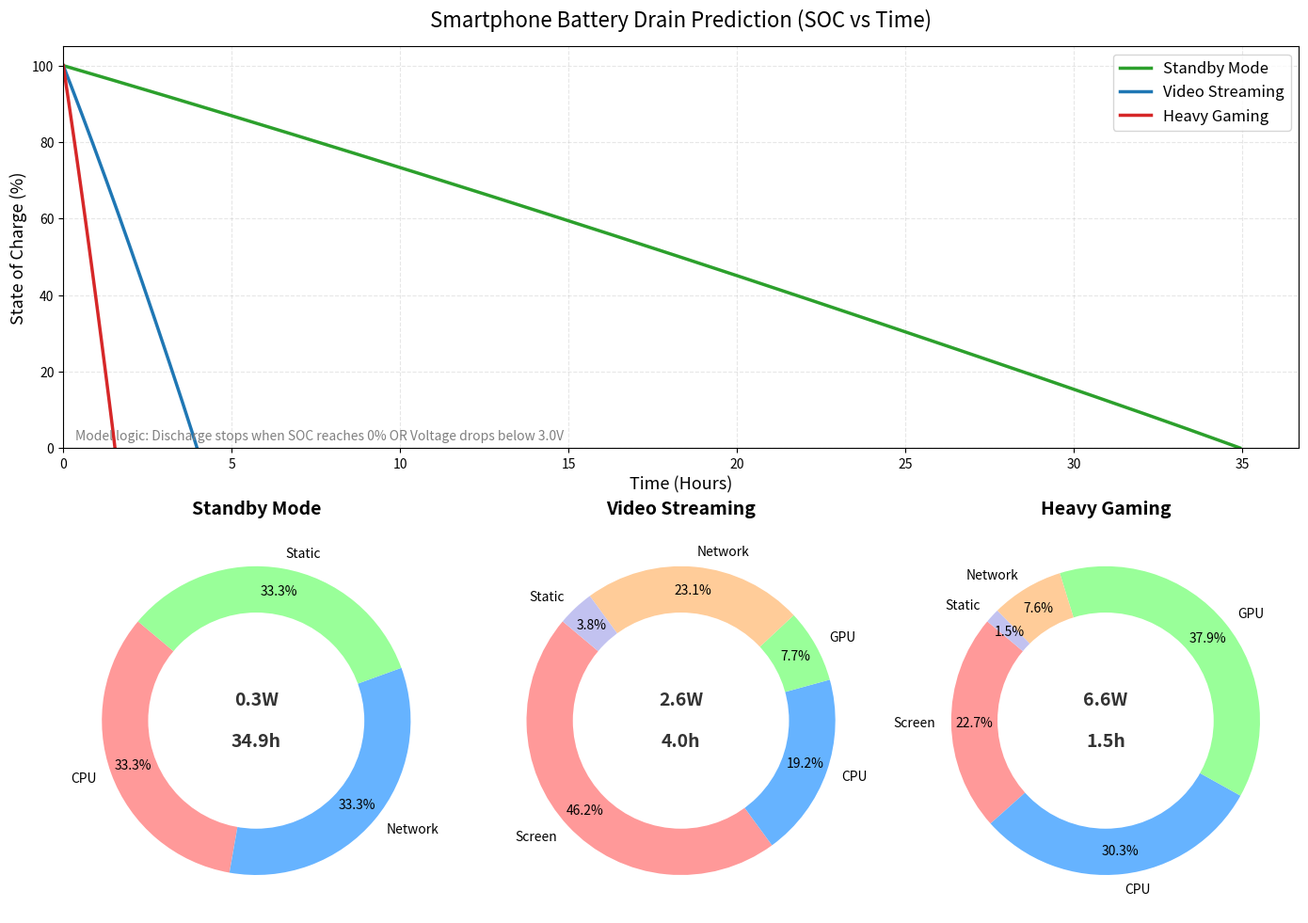

Reproduce this figure in Python.
import numpy as np
import matplotlib.pyplot as plt
from scipy.integrate import solve_ivp


# --- 1. 定义使用场景 ---
class UsageScenario:
    def __init__(self, name, screen, cpu, gpu, network, gps, temp_c):
        self.name = name
        self.components = {
            'Screen': screen,
            'CPU': cpu,
            'GPU': gpu,
            'Network': network,
            'GPS': gps,
            'Static': 0.1  # 基础电路待机功耗
        }
        self.total_power_w = sum(self.components.values())
        self.temp_c = temp_c


# 定义三种典型模式
scenarios = [
    UsageScenario("Standby Mode", screen=0.0, cpu=0.1, gpu=0.0, network=0.1, gps=0.0, temp_c=25),
    UsageScenario("Video Streaming", screen=1.2, cpu=0.5, gpu=0.2, network=0.6, gps=0.0, temp_c=30),
    UsageScenario("Heavy Gaming", screen=1.5, cpu=2.0, gpu=2.5, network=0.5, gps=0.0, temp_c=40)
]


# --- 2. 电池物理模型 (保留核心物理逻辑) ---
class BatteryPhysics:
    def __init__(self):
        # 拟合系数
        self.ocv_coeffs = [3.3487, 2.4407, -9.555, 20.922, -20.325, 7.381]
        self.Q_nom_Ah = 2.78
        self.R0_ref = 0.08
        self.R1 = 0.02
        self.C1 = 2000
        self.V_cutoff = 3.0

    def get_ocv(self, soc):
        soc = np.clip(soc, 0, 1)
        c = self.ocv_coeffs
        return c[0] + c[1] * soc + c[2] * soc ** 2 + c[3] * soc ** 3 + c[4] * soc ** 4 + c[5] * soc ** 5

    def get_params_at_temp(self, temp_c):
        temp_k = temp_c + 273.15
        ref_k = 298.15
        r_mult = np.exp(2500 * (1 / temp_k - 1 / ref_k))
        r0 = self.R0_ref * r_mult
        q_eff = self.Q_nom_Ah * 3600  # 库仑
        return r0, q_eff


# --- 3. 仿真求解器 ---
def run_simulation(scenario, battery):
    R0, Q_total_C = battery.get_params_at_temp(scenario.temp_c)
    P_load = scenario.total_power_w
    y0 = [1.0, 0.0]  # SOC=100%, U1=0V

    def derivatives(t, y):
        soc, u1 = y
        if soc <= 0: return [0, 0]

        v_ocv = battery.get_ocv(soc)
        v_internal = v_ocv - u1

        # 二次方程解端电压 (用于计算电流)
        delta = v_internal ** 2 - 4 * P_load * R0
        if delta < 0: return [-1e-3, 0]  # 电压崩溃
        v_term = (v_internal + np.sqrt(delta)) / 2

        i_current = P_load / v_term
        d_soc = -i_current / Q_total_C
        d_u1 = (i_current / battery.C1) - (u1 / (battery.R1 * battery.C1))
        return [d_soc, d_u1]

    # 事件检测
    def event_voltage_cutoff(t, y):
        v_ocv = battery.get_ocv(y[0])
        v_int = v_ocv - y[1]
        delta = v_int ** 2 - 4 * P_load * R0
        if delta < 0: return -1.0
        return ((v_int + np.sqrt(delta)) / 2) - battery.V_cutoff

    event_voltage_cutoff.terminal = True
    event_voltage_cutoff.direction = -1

    def event_soc_empty(t, y):
        return y[0] - 0.001

    event_soc_empty.terminal = True
    event_soc_empty.direction = -1

    sol = solve_ivp(derivatives, [0, 100 * 3600], y0,
                    events=[event_voltage_cutoff, event_soc_empty],
                    max_step=60, method='RK45')

    return {'sc': scenario, 'time': sol.t / 3600, 'soc': sol.y[0], 'dur': sol.t[-1] / 3600}


# --- 4. 运行仿真 ---
battery = BatteryPhysics()
results = [run_simulation(sc, battery) for sc in scenarios]

# --- 5. 可视化 (无电压曲线版) ---
fig = plt.figure(figsize=(14, 10))
gs = fig.add_gridspec(2, 3)  # 2行3列

# 上半部分：SOC 曲线 (占据整行)
ax_soc = fig.add_subplot(gs[0, :])

# 绘制 SOC 曲线
colors = ['#2ca02c', '#1f77b4', '#d62728']  # 绿、蓝、红
for i, res in enumerate(results):
    c = colors[i]
    ax_soc.plot(res['time'], res['soc'] * 100, color=c, linewidth=2.5, label=f"{res['sc'].name}")

# 设置 SOC 图样式
ax_soc.set_title("Smartphone Battery Drain Prediction (SOC vs Time)", fontsize=16, pad=15)
ax_soc.set_ylabel("State of Charge (%)", fontsize=13)
ax_soc.set_xlabel("Time (Hours)", fontsize=13)
ax_soc.set_ylim(0, 105)  # 稍微留一点空间
ax_soc.set_xlim(left=0)
ax_soc.grid(True, alpha=0.3, linestyle='--')
ax_soc.legend(fontsize=12, loc='upper right')

# 添加说明文本
info_text = "Model logic: Discharge stops when SOC reaches 0% OR Voltage drops below 3.0V"
ax_soc.text(0.01, 0.02, info_text, transform=ax_soc.transAxes, color='gray', fontsize=10, style='italic')

# 下半部分：3个饼图 (功耗占比)
pie_axes = [fig.add_subplot(gs[1, i]) for i in range(3)]
pie_colors = ['#ff9999', '#66b3ff', '#99ff99', '#ffcc99', '#c2c2f0', '#ffb3e6']

for i, res in enumerate(results):
    ax = pie_axes[i]
    sc = res['sc']

    # 提取非零数据
    labels = []
    values = []
    for k, v in sc.components.items():
        if v > 0.05:  # 过滤极小值
            labels.append(k)
            values.append(v)

    # 绘制环形图 (Donut Chart)
    wedges, texts, autotexts = ax.pie(values, labels=labels, autopct='%1.1f%%',
                                      startangle=140, colors=pie_colors, pctdistance=0.85,
                                      textprops={'fontsize': 10})

    centre_circle = plt.Circle((0, 0), 0.70, fc='white')
    ax.add_artist(centre_circle)

    # 中间写 耗尽时间
    ax.text(0, 0, f"{sc.total_power_w:.1f}W\n\n{res['dur']:.1f}h",
            ha='center', va='center', fontsize=14, fontweight='bold', color='#333333')

    ax.set_title(f"{sc.name}", fontsize=14, fontweight='bold', pad=10)

plt.tight_layout()
plt.show()
